2-way image classification set "dataset" from GitHub (97dantas/CNN-PDS); label vocabulary: capela anomalia, chapel normal.

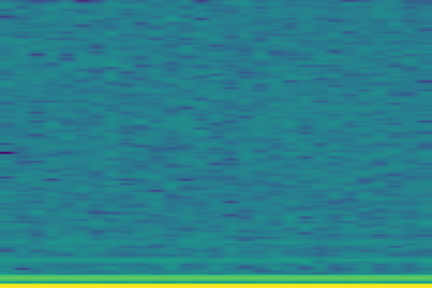
Label: capela anomalia

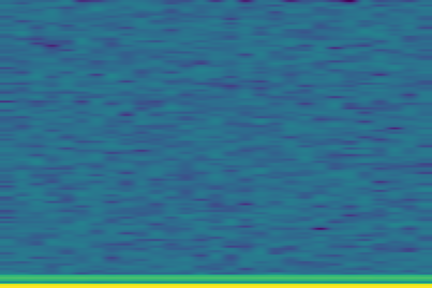
Label: chapel normal

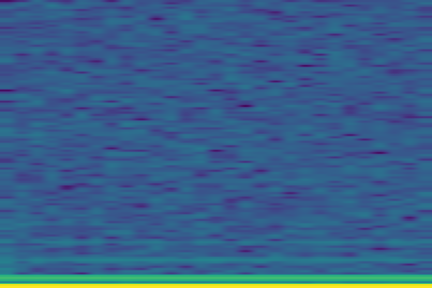
Label: capela anomalia

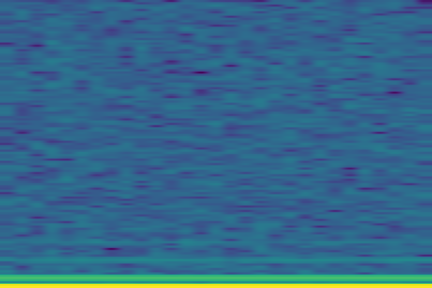
Label: capela anomalia

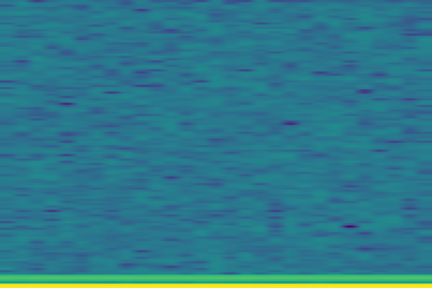
Label: chapel normal

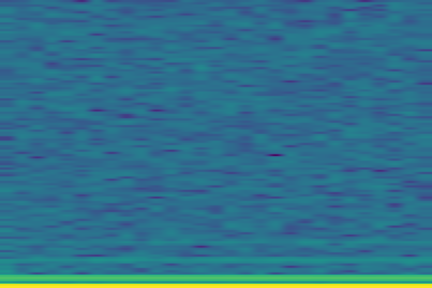
Label: capela anomalia
